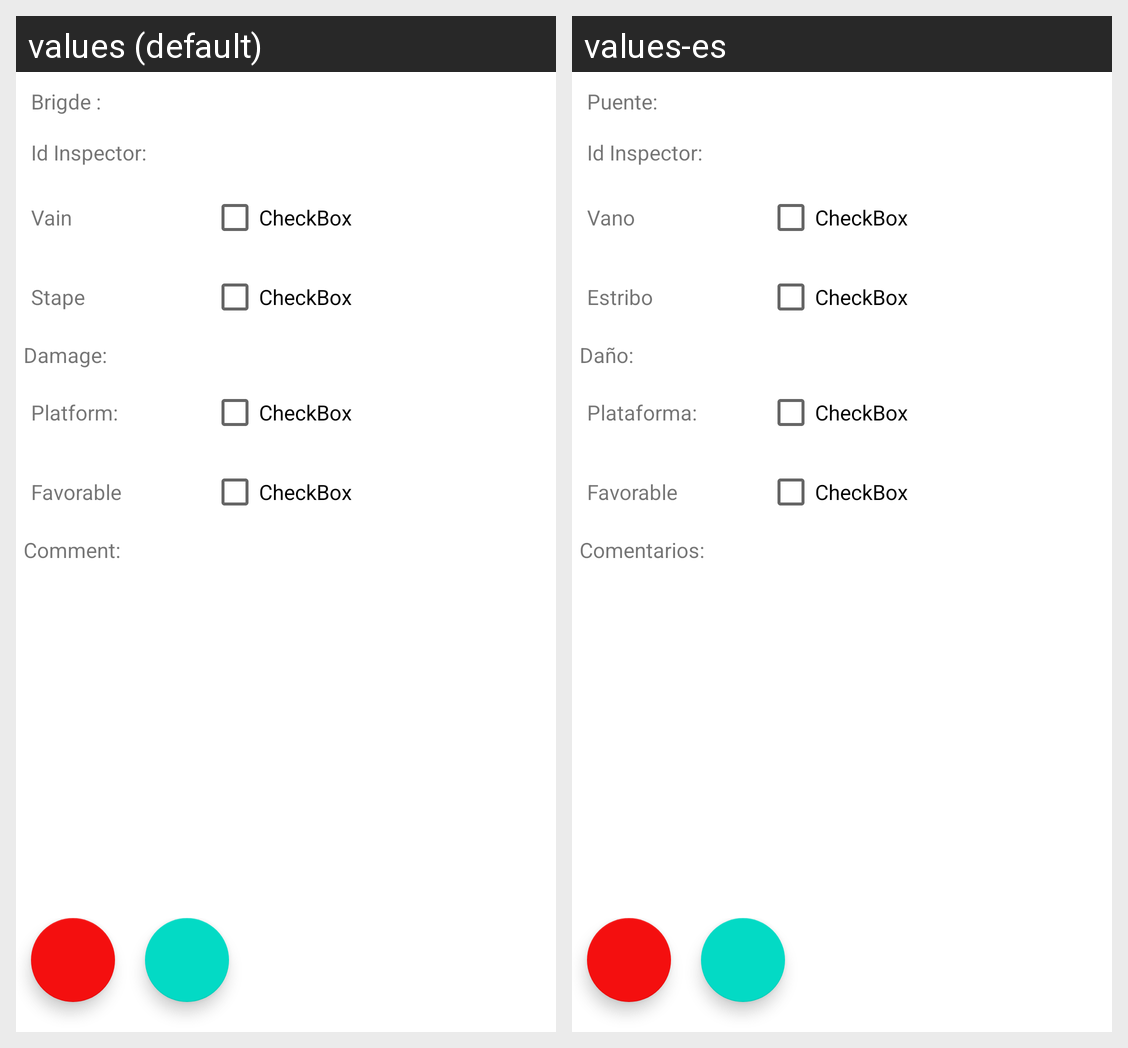

This grid shows one Android layout under two languages. Give, for every string resource on the screen, its name, the default text and each shown locale's text.
Android screen res/layout/activity_inspection_details.xml rendered under 2 locales, left to right: values (default), values-es. Device: Nexus 5 (rendered at 1080×1920; each locale shown at half size, 540×960, under a caption strip naming it); theme Theme.GAC.
Strings drawn on this screen, with the default value and each locale's value (text and hints the layout hard-codes, and strings that could not be matched under every locale, appear in the picture but are not listed):

brigde
  values: Brigde :
  values-es: Puente:

id_inspector
  values: Id Inspector:
  values-es: Id Inspector:

vain
  values: Vain
  values-es: Vano

stape
  values: Stape
  values-es: Estribo

damage
  values: Damage:
  values-es: Daño:

platform
  values: Platform:
  values-es: Plataforma:

positive
  values: Favorable
  values-es: Favorable

comment
  values: Comment:
  values-es: Comentarios:
